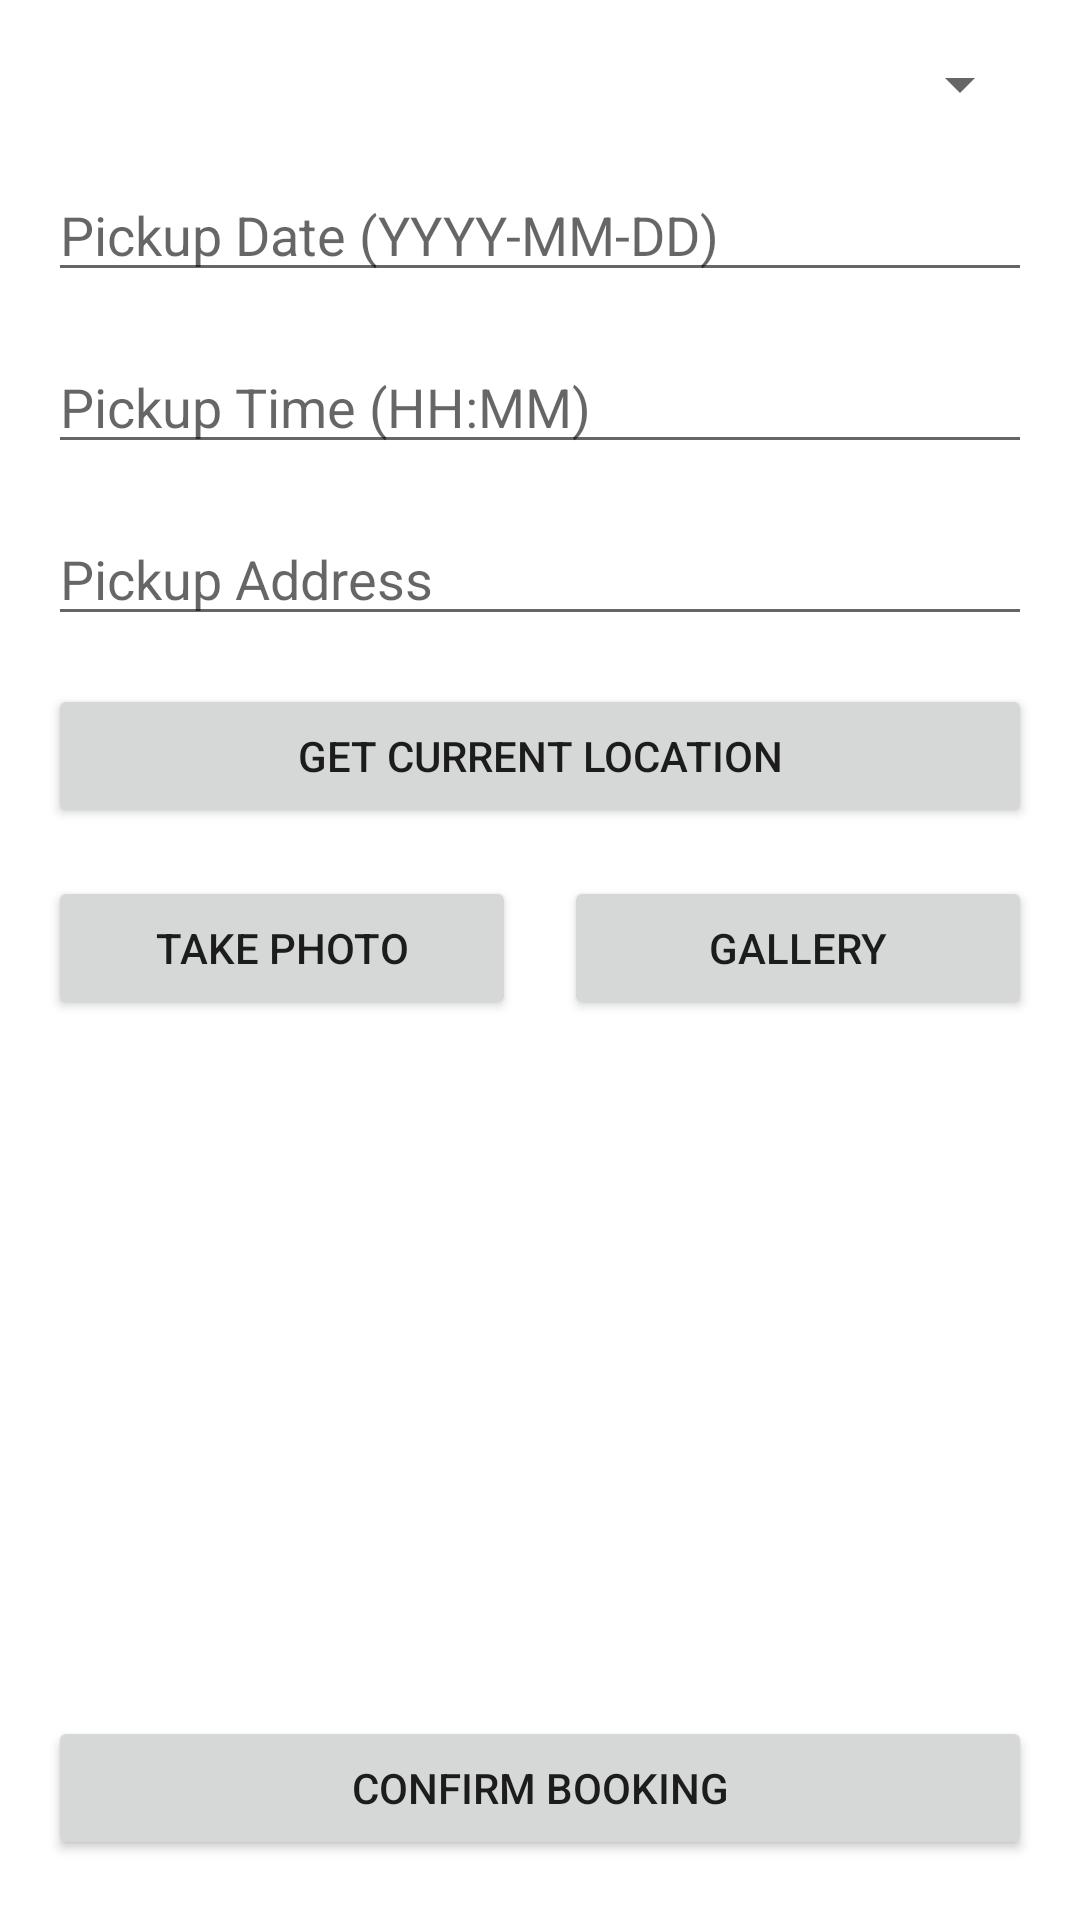

Android layout source for this screen:
<!-- AndroidManifest.xml: application theme Theme.LaundaryWala -->
<!-- res/layout/activity_booking.xml -->
<ScrollView xmlns:android="http://schemas.android.com/apk/res/android"
    android:layout_width="match_parent"
    android:layout_height="match_parent"
    android:padding="16dp">

    <LinearLayout
        android:layout_width="match_parent"
        android:layout_height="wrap_content"
        android:orientation="vertical">

        <Spinner
            android:id="@+id/spinner_service_type"
            android:layout_width="match_parent"
            android:layout_height="wrap_content"
            android:spinnerMode="dropdown"
            android:layout_marginBottom="16dp"/>

        <EditText
            android:id="@+id/edittext_pickup_date"
            android:layout_width="match_parent"
            android:layout_height="wrap_content"
            android:hint="Pickup Date (YYYY-MM-DD)"
            android:inputType="date"
            android:layout_marginBottom="16dp"/>

        <EditText
            android:id="@+id/edittext_pickup_time"
            android:layout_width="match_parent"
            android:layout_height="wrap_content"
            android:hint="Pickup Time (HH:MM)"
            android:inputType="time"
            android:layout_marginBottom="16dp"/>

        <EditText
            android:id="@+id/edittext_address"
            android:layout_width="match_parent"
            android:layout_height="wrap_content"
            android:hint="Pickup Address"
            android:inputType="textPostalAddress"
            android:layout_marginBottom="16dp"/>

        <Button
            android:id="@+id/btn_get_location"
            android:layout_width="match_parent"
            android:layout_height="wrap_content"
            android:text="Get Current Location"
            android:layout_marginBottom="16dp"/>

        <LinearLayout
            android:layout_width="match_parent"
            android:layout_height="wrap_content"
            android:orientation="horizontal"
            android:layout_marginBottom="16dp">

            <Button
                android:id="@+id/btn_take_photo"
                android:layout_width="0dp"
                android:layout_height="wrap_content"
                android:layout_weight="1"
                android:text="Take Photo"
                android:layout_marginEnd="8dp"/>

            <Button
                android:id="@+id/btn_pick_gallery"
                android:layout_width="0dp"
                android:layout_height="wrap_content"
                android:layout_weight="1"
                android:text="Gallery"
                android:layout_marginStart="8dp"/>
        </LinearLayout>


        <androidx.recyclerview.widget.RecyclerView
            android:id="@+id/img_laundry_photo"
            android:layout_width="match_parent"
            android:layout_height="200dp"
            android:overScrollMode="never"
            android:scrollbars="horizontal"
            android:layout_marginBottom="16dp"/>

        <Button
            android:id="@+id/btn_confirm_booking"
            android:layout_width="match_parent"
            android:layout_height="wrap_content"
            android:text="Confirm Booking"/>

    </LinearLayout>
</ScrollView>
<!-- resources referenced by this layout -->
<resources>
  <style name="Theme.LaundaryWala" parent="Theme.MaterialComponents.DayNight.DarkActionBar">
          
          <item name="colorPrimary">@color/purple_500</item>
          <item name="colorPrimaryVariant">@color/purple_700</item>
          <item name="colorOnPrimary">@color/white</item>
  
          
          <item name="colorSecondary">@color/teal_200</item>
          <item name="colorSecondaryVariant">@color/teal_700</item>
          <item name="colorOnSecondary">@color/black</item>
  
          <item name="android:forceDarkAllowed">false</item>
  
          
          <item name="android:statusBarColor" tools:targetApi="l">?attr/colorPrimaryVariant</item>
      </style>
  <color name="purple_500">#FF6200EE</color>
  <color name="purple_700">#FF3700B3</color>
  <color name="white">#FFFFFFFF</color>
  <color name="teal_200">#FF03DAC5</color>
  <color name="teal_700">#FF018786</color>
  <color name="black">#FF000000</color>
</resources>
